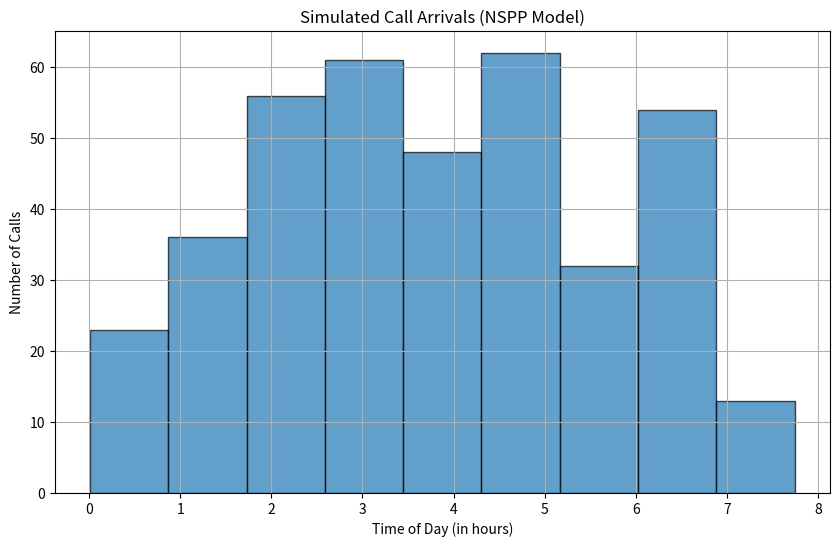

Source code (Python):
import numpy as np
import matplotlib.pyplot as plt

# Given average call rates per hour (lambda values)
average_calls_per_hour = [25.2, 39, 59.2, 79.8, 70.6, 40.6, 43.2, 19.4]

def nspp(lambdas, hours):
    call_times = []
    calls_per_hour = [] 
    current_time = 0

    for i, rate in enumerate(lambdas):
        # Number of calls in the hour, drawn from a Poisson distribution
        num_calls = np.random.poisson(rate)
        calls_per_hour.append(num_calls)
        
        # Generate interarrival times for the calls
        if num_calls > 0:
            interarrival_times = np.random.exponential(1 / rate, num_calls)
            arrival_times = current_time + np.cumsum(interarrival_times)
            call_times.extend(arrival_times)
        
        # Move the time forward by 1 hour (to the next interval)
        current_time += 1
    
    return np.array(call_times), calls_per_hour


hours = np.arange(8, 17)  # Hour ranges from 8 to 16 (representing 8 A.M. to 4 P.M.)
call_times, calls_per_hour = nspp(average_calls_per_hour, hours)

# Step 3: Plot the simulated call arrivals
plt.figure(figsize=(10, 6))
plt.hist(call_times, bins=9, edgecolor='black', alpha=0.7)
plt.title('Simulated Call Arrivals (NSPP Model)')
plt.xlabel('Time of Day (in hours)')
plt.ylabel('Number of Calls')
plt.grid(True)
plt.show()

# Display the average call rates per hour (lambda values)
print("Average call rates (lambda values) per hour from 8 A.M. to 4 P.M.:")
for i, rate in enumerate(average_calls_per_hour):
    print(f"{hours[i]}–{hours[i]+1} P.M.: λ = {rate:.2f} calls/hour")

print("\n\nSimulated number of calls per hour from 8 A.M. to 4 P.M.:")
for i, num_calls in enumerate(calls_per_hour):
    print(f"{hours[i]}–{hours[i]+1} P.M.: {num_calls} calls")

